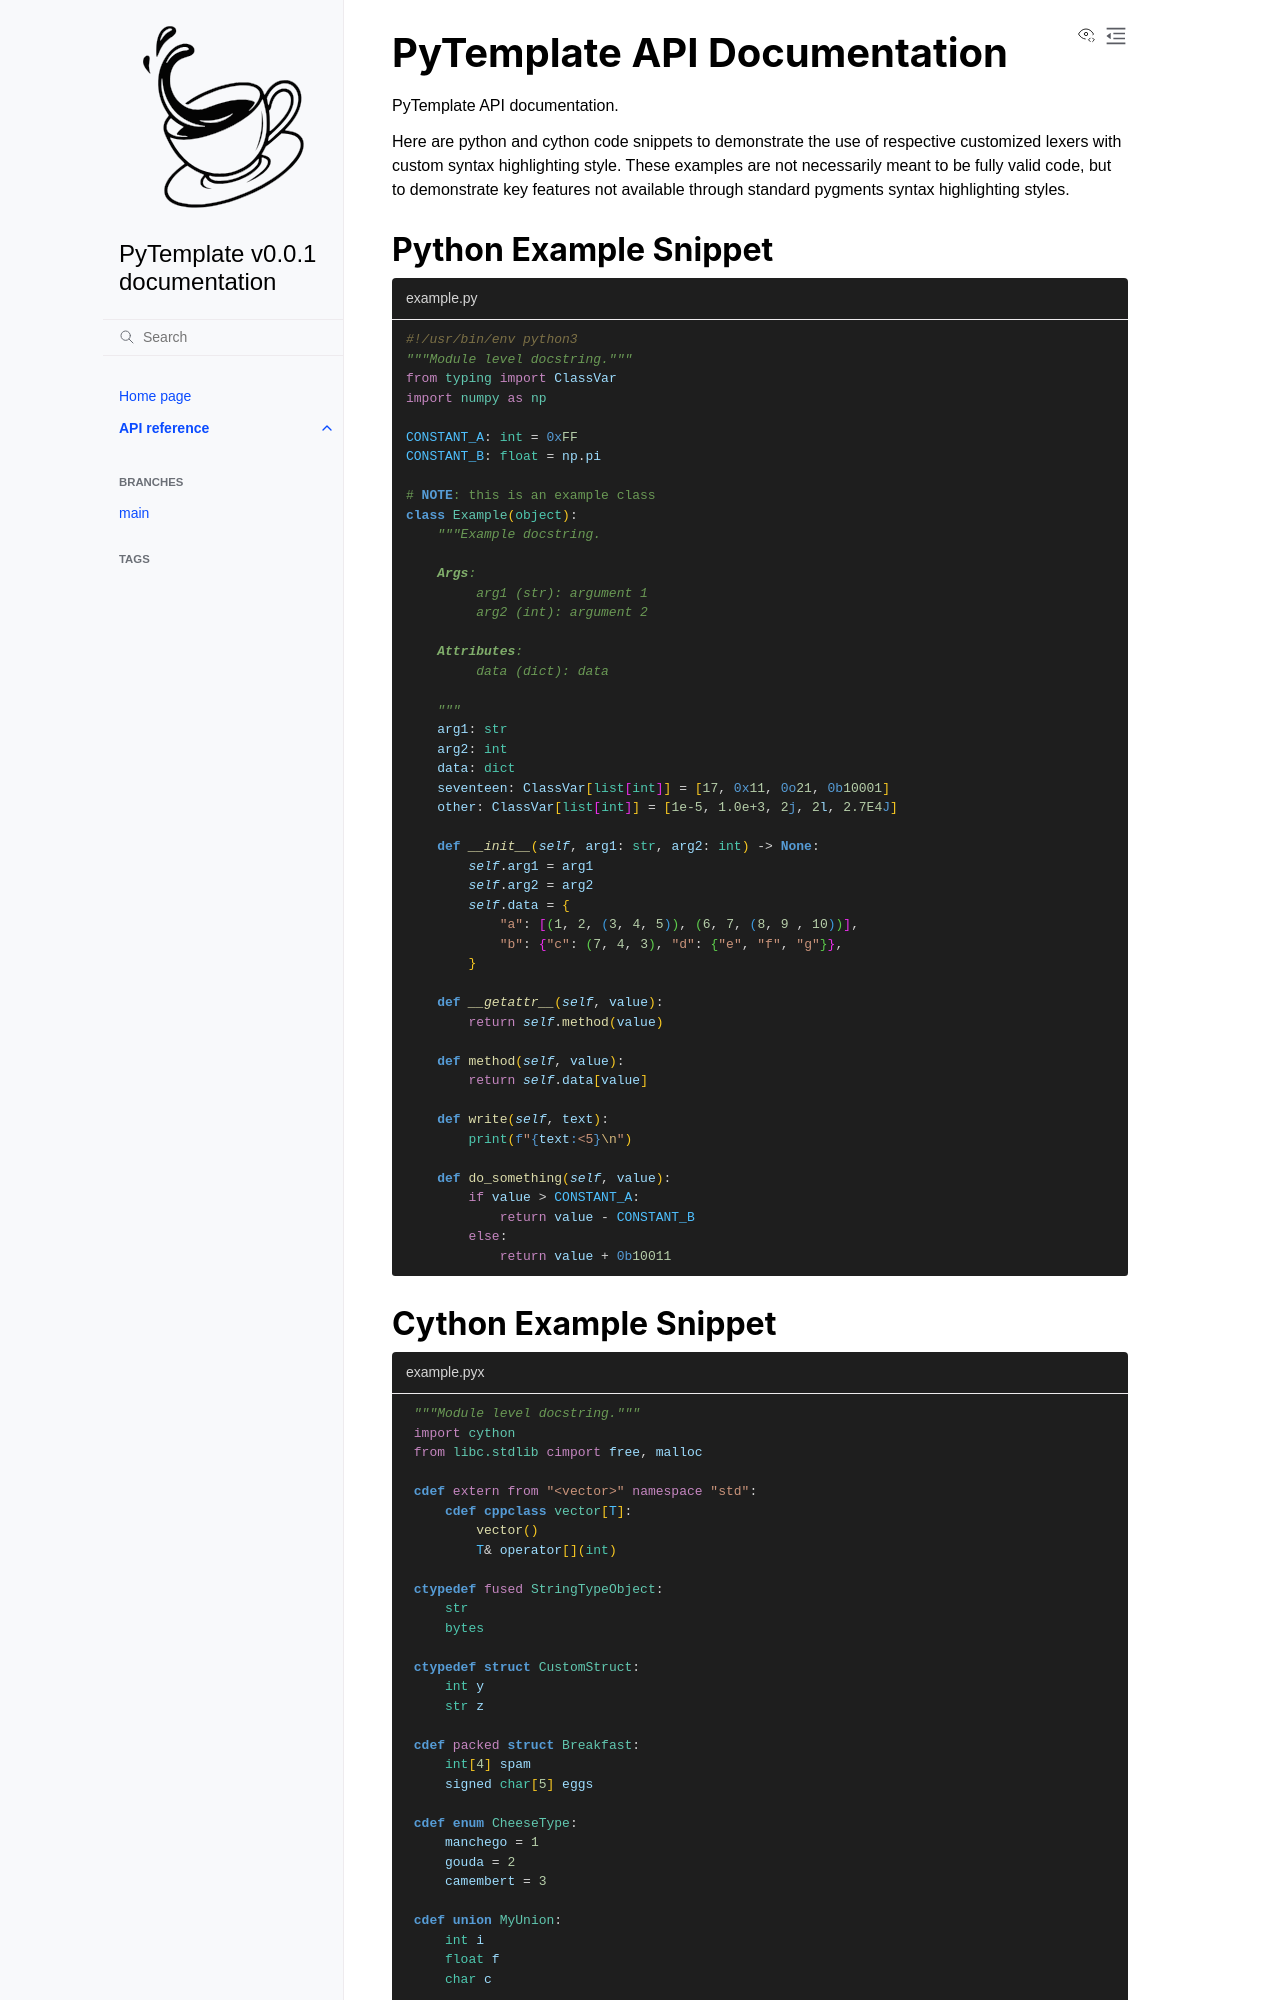

repository: Spill-Tea/PyTemplate · page: main/api/index.html · generator: sphinx

PyTemplate API Documentation
============================

PyTemplate API documentation.

Here are python and cython code snippets to demonstrate the use of respective customized
lexers with custom syntax highlighting style. These examples are not necessarily meant
to be fully valid code, but to demonstrate key features not available through standard
pygments syntax highlighting styles.

Python Example Snippet
----------------------

.. code-block:: python
   :caption: example.py

   #!/usr/bin/env python3
   """Module level docstring."""
   from typing import ClassVar
   import numpy as np

   CONSTANT_A: int = 0xFF
   CONSTANT_B: float = np.pi

   # NOTE: this is an example class
   class Example(object):
       """Example docstring.

       Args:
            arg1 (str): argument 1
            arg2 (int): argument 2

       Attributes:
            data (dict): data

       """
       arg1: str
       arg2: int
       data: dict
       seventeen: ClassVar[list[int]] = [17, 0x11, 0o21, 0b10001]
       other: ClassVar[list[int]] = [1e-5, 1.0e+3, 2j, 2l, 2.7E4J]

       def __init__(self, arg1: str, arg2: int) -> None:
           self.arg1 = arg1
           self.arg2 = arg2
           self.data = {
               "a": [(1, 2, (3, 4, 5)), (6, 7, (8, 9 , 10))],
               "b": {"c": (7, 4, 3), "d": {"e", "f", "g"}},
           }

       def __getattr__(self, value):
           return self.method(value)

       def method(self, value):
           return self.data[value]

       def write(self, text):
           print(f"{text:<5}\n")

       def do_something(self, value):
           if value > CONSTANT_A:
               return value - CONSTANT_B
           else:
               return value + 0b10011
